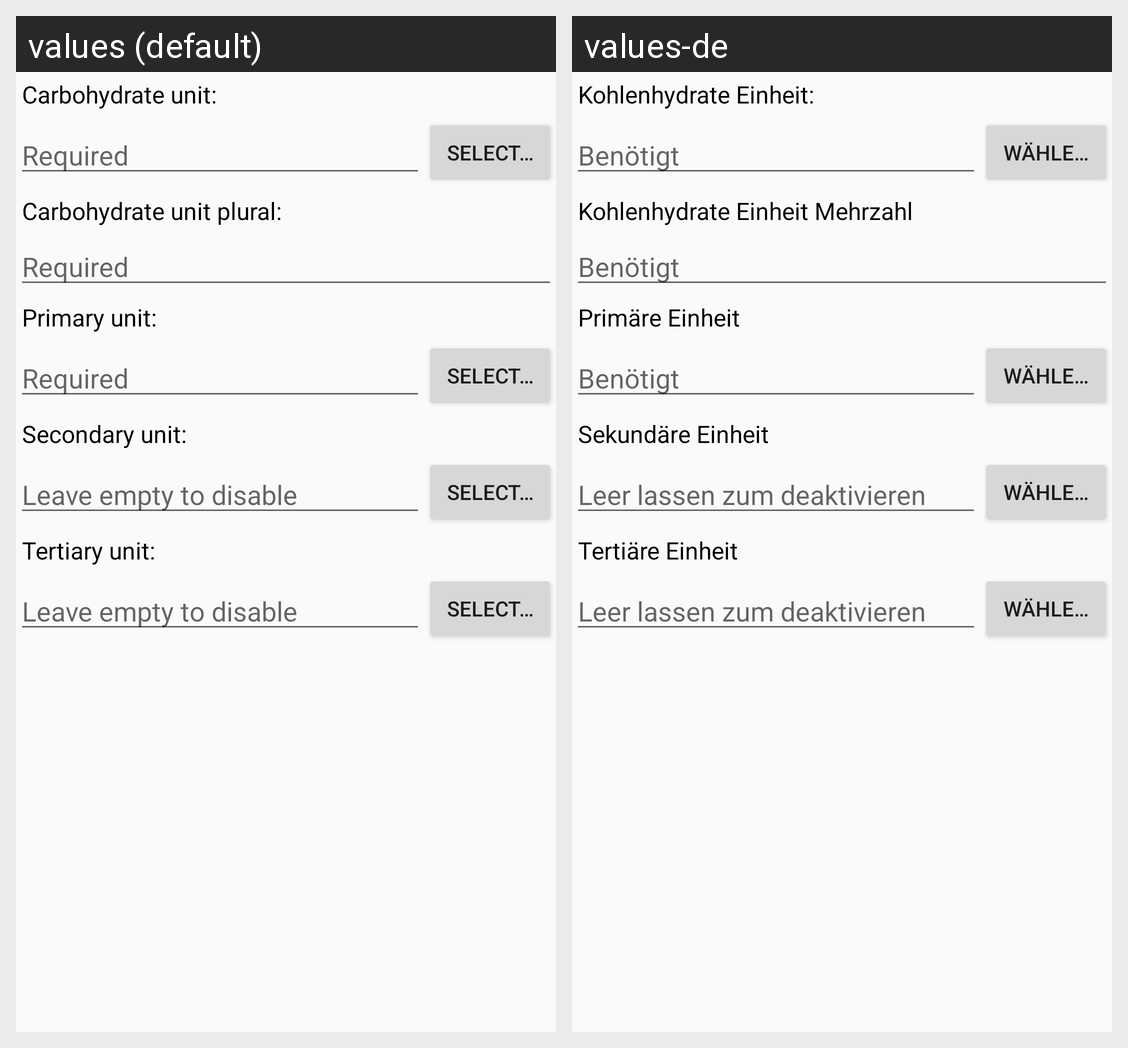

Here is an Android app screen in its default locale and in the app's own translations. Write out the translated-string differences for the strings that appear on this screen.
Android screen res/layout/dialog_basic_setup.xml rendered under 2 locales, left to right: values (default), values-de. Device: Nexus 5 (rendered at 1080×1920; each locale shown at half size, 540×960, under a caption strip naming it); theme AppTheme.
Strings drawn on this screen, with the default value and each locale's value (text and hints the layout hard-codes, and strings that could not be matched under every locale, appear in the picture but are not listed):

dialog_setup_be_unit
  values: Carbohydrate unit:
  values-de: Kohlenhydrate Einheit:

required
  values: Required
  values-de: Benötigt

dialog_show_suggestions
  values: Select…
  values-de: Wähle…

dialog_setup_be_unit_plural
  values: Carbohydrate unit plural:
  values-de: Kohlenhydrate Einheit Mehrzahl

dialog_setup_primary_unit
  values: Primary unit:
  values-de: Primäre Einheit

dialog_setup_secondary_unit
  values: Secondary unit:
  values-de: Sekundäre Einheit

leave_empty_to_disable
  values: Leave empty to disable
  values-de: Leer lassen zum deaktivieren

dialog_setup_tertiary_unit
  values: Tertiary unit:
  values-de: Tertiäre Einheit
